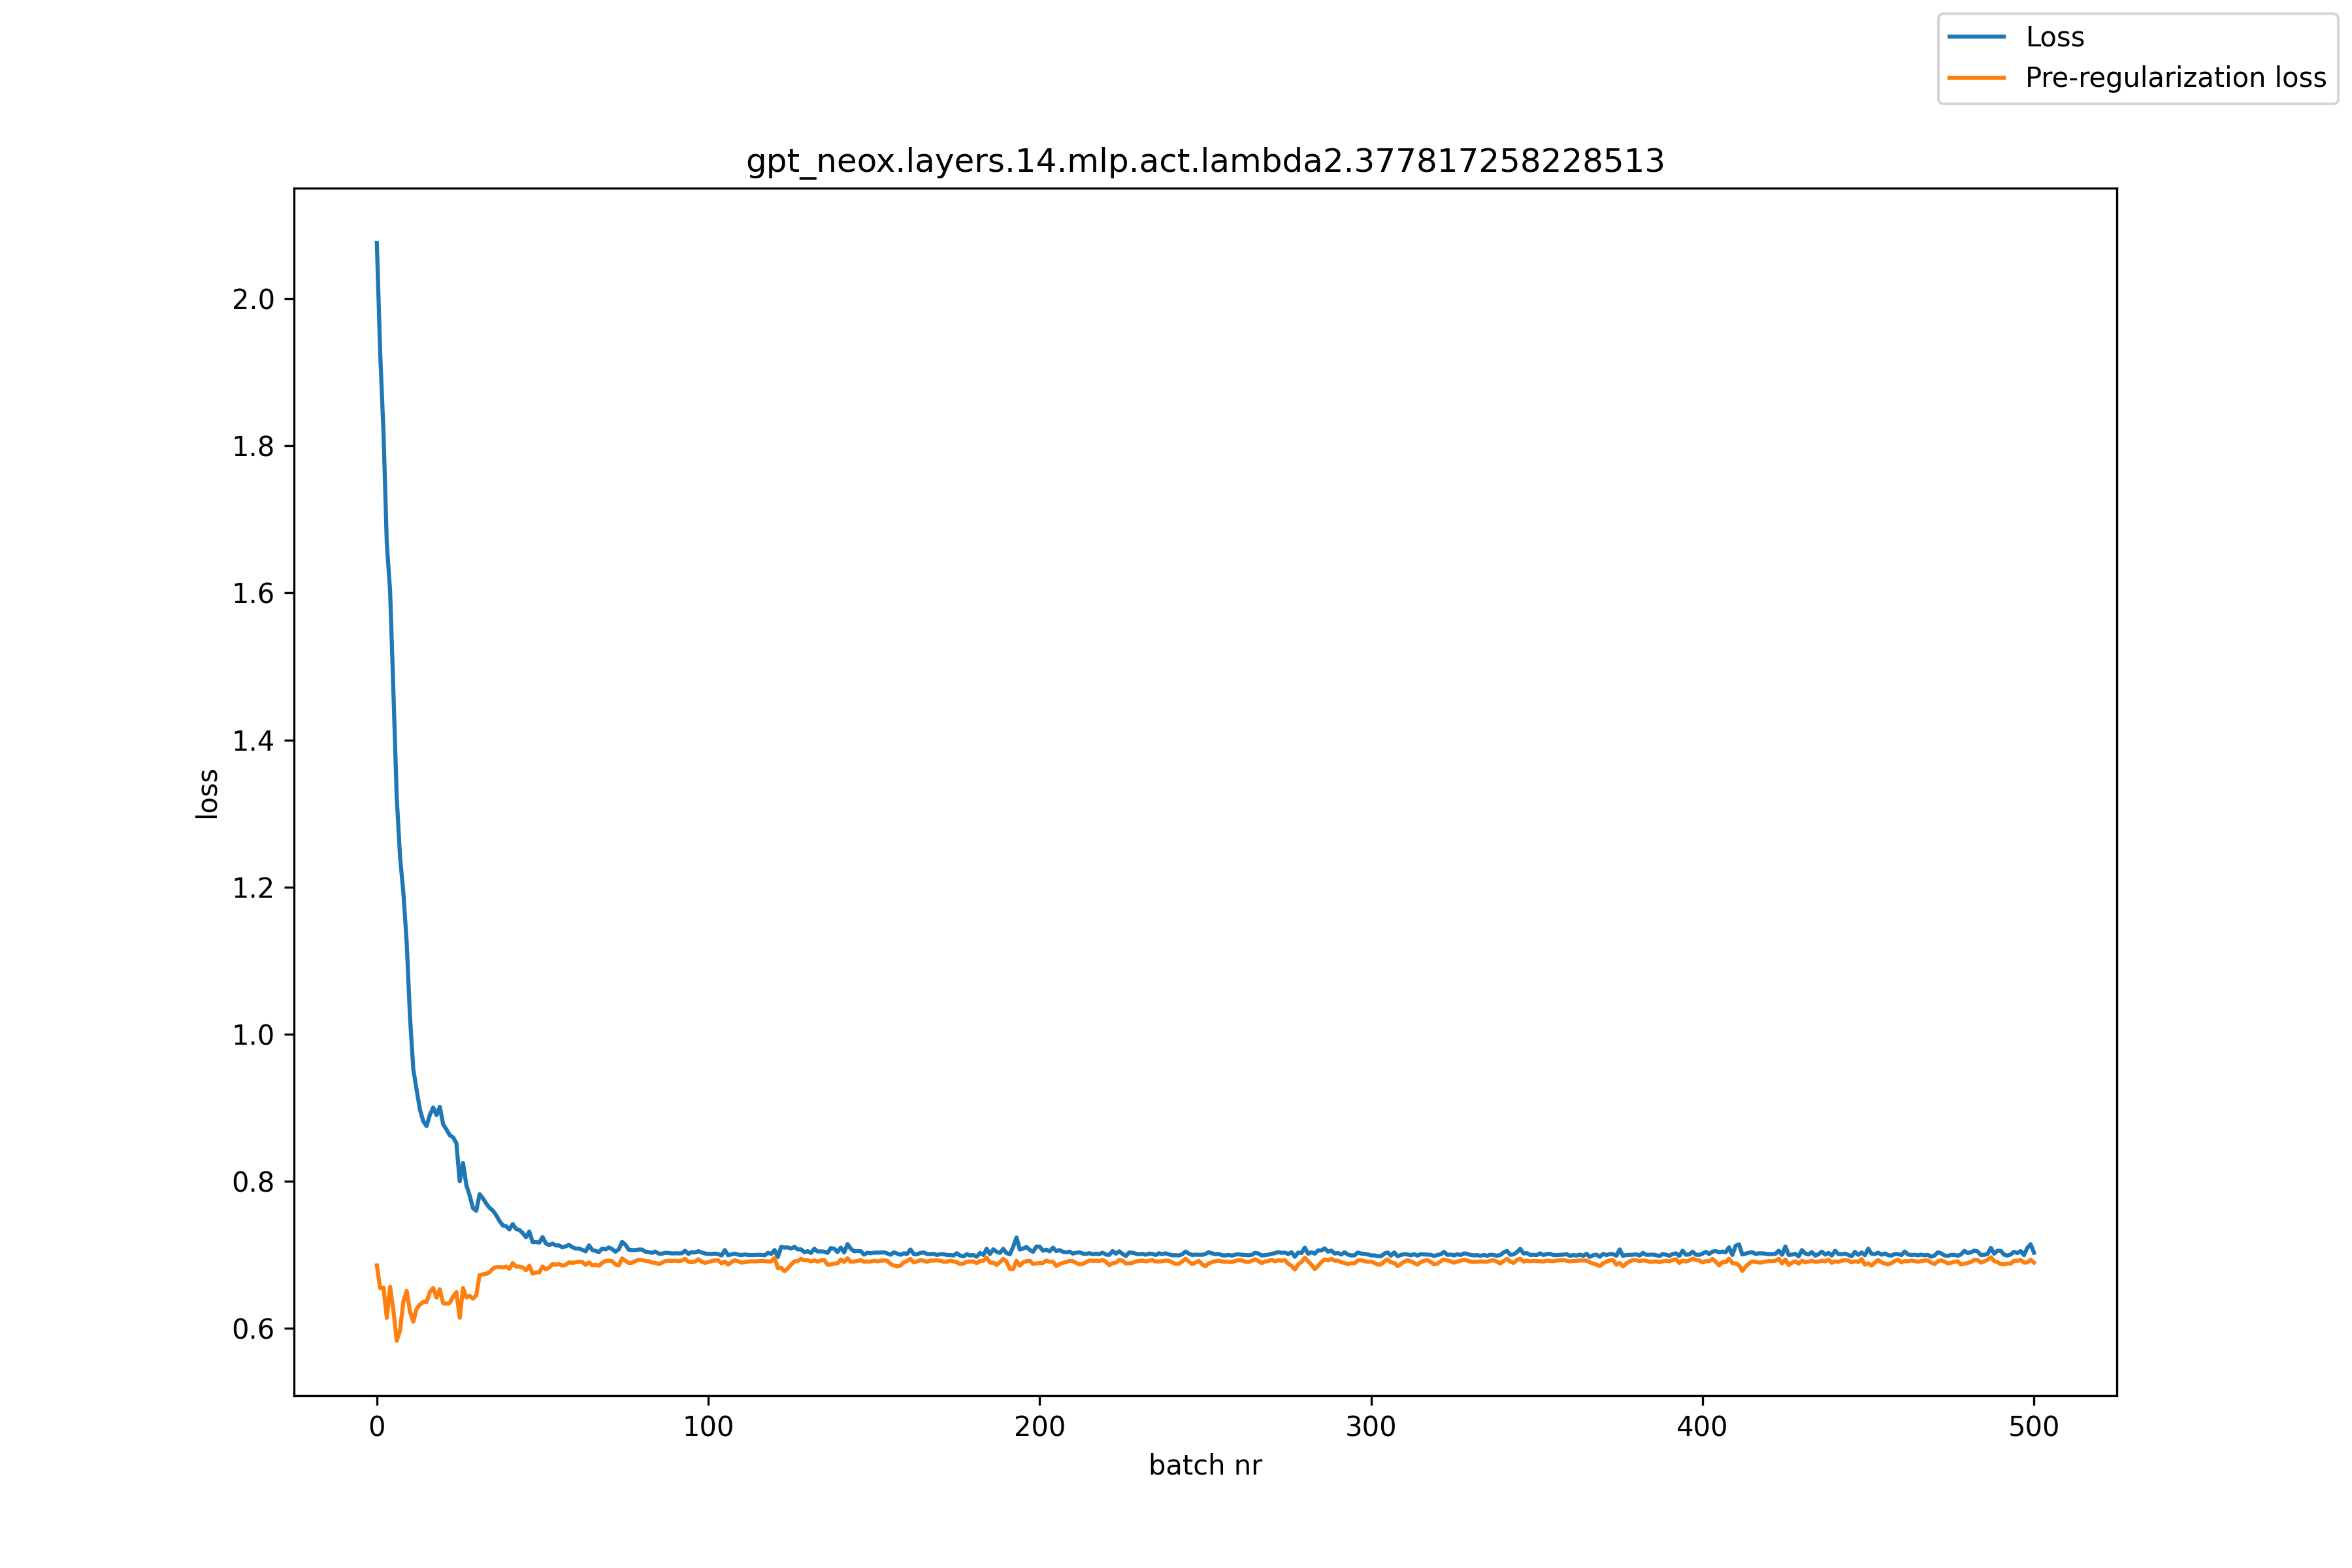

Source data for this figure (header and first rows):
, loss, pre_reg_loss
0, 2.076, 0.6854
1, 1.926, 0.6543
2, 1.819, 0.6552
3, 1.667, 0.6141
4, 1.603, 0.6563
5, 1.465, 0.6241
6, 1.322, 0.5831
7, 1.241, 0.5968
8, 1.192, 0.6363
9, 1.125, 0.6508
10, 1.023, 0.6226
11, 0.9521, 0.6089
12, 0.9242, 0.6264
13, 0.8972, 0.6321
14, 0.8816, 0.6356
15, 0.8748, 0.6356
16, 0.8903, 0.6493
17, 0.9001, 0.6547
18, 0.8898, 0.6415
19, 0.901, 0.653
20, 0.8773, 0.634
21, 0.8703, 0.6332
22, 0.8624, 0.6344
23, 0.8596, 0.643
24, 0.8516, 0.649
25, 0.7998, 0.6143
26, 0.8247, 0.6545
27, 0.7946, 0.6419
28, 0.7805, 0.644
29, 0.7633, 0.6401
30, 0.7597, 0.6448
31, 0.7822, 0.6722
32, 0.7767, 0.6733
33, 0.7695, 0.6739
34, 0.7637, 0.6761
35, 0.76, 0.6811
36, 0.7537, 0.6831
37, 0.7459, 0.6833
38, 0.7397, 0.6827
39, 0.7387, 0.6838
40, 0.7344, 0.6808
41, 0.7416, 0.6885
42, 0.735, 0.6838
43, 0.7336, 0.6839
44, 0.7295, 0.6827
45, 0.7236, 0.6788
46, 0.7314, 0.685
47, 0.717, 0.6742
48, 0.7172, 0.6758
49, 0.7164, 0.6758
50, 0.7239, 0.6839
51, 0.7153, 0.6801
52, 0.713, 0.6825
53, 0.7151, 0.6871
54, 0.7125, 0.6863
55, 0.7126, 0.6872
56, 0.7098, 0.6851
57, 0.7114, 0.6863
58, 0.7134, 0.6895
59, 0.7101, 0.6889
... 441 more rows
